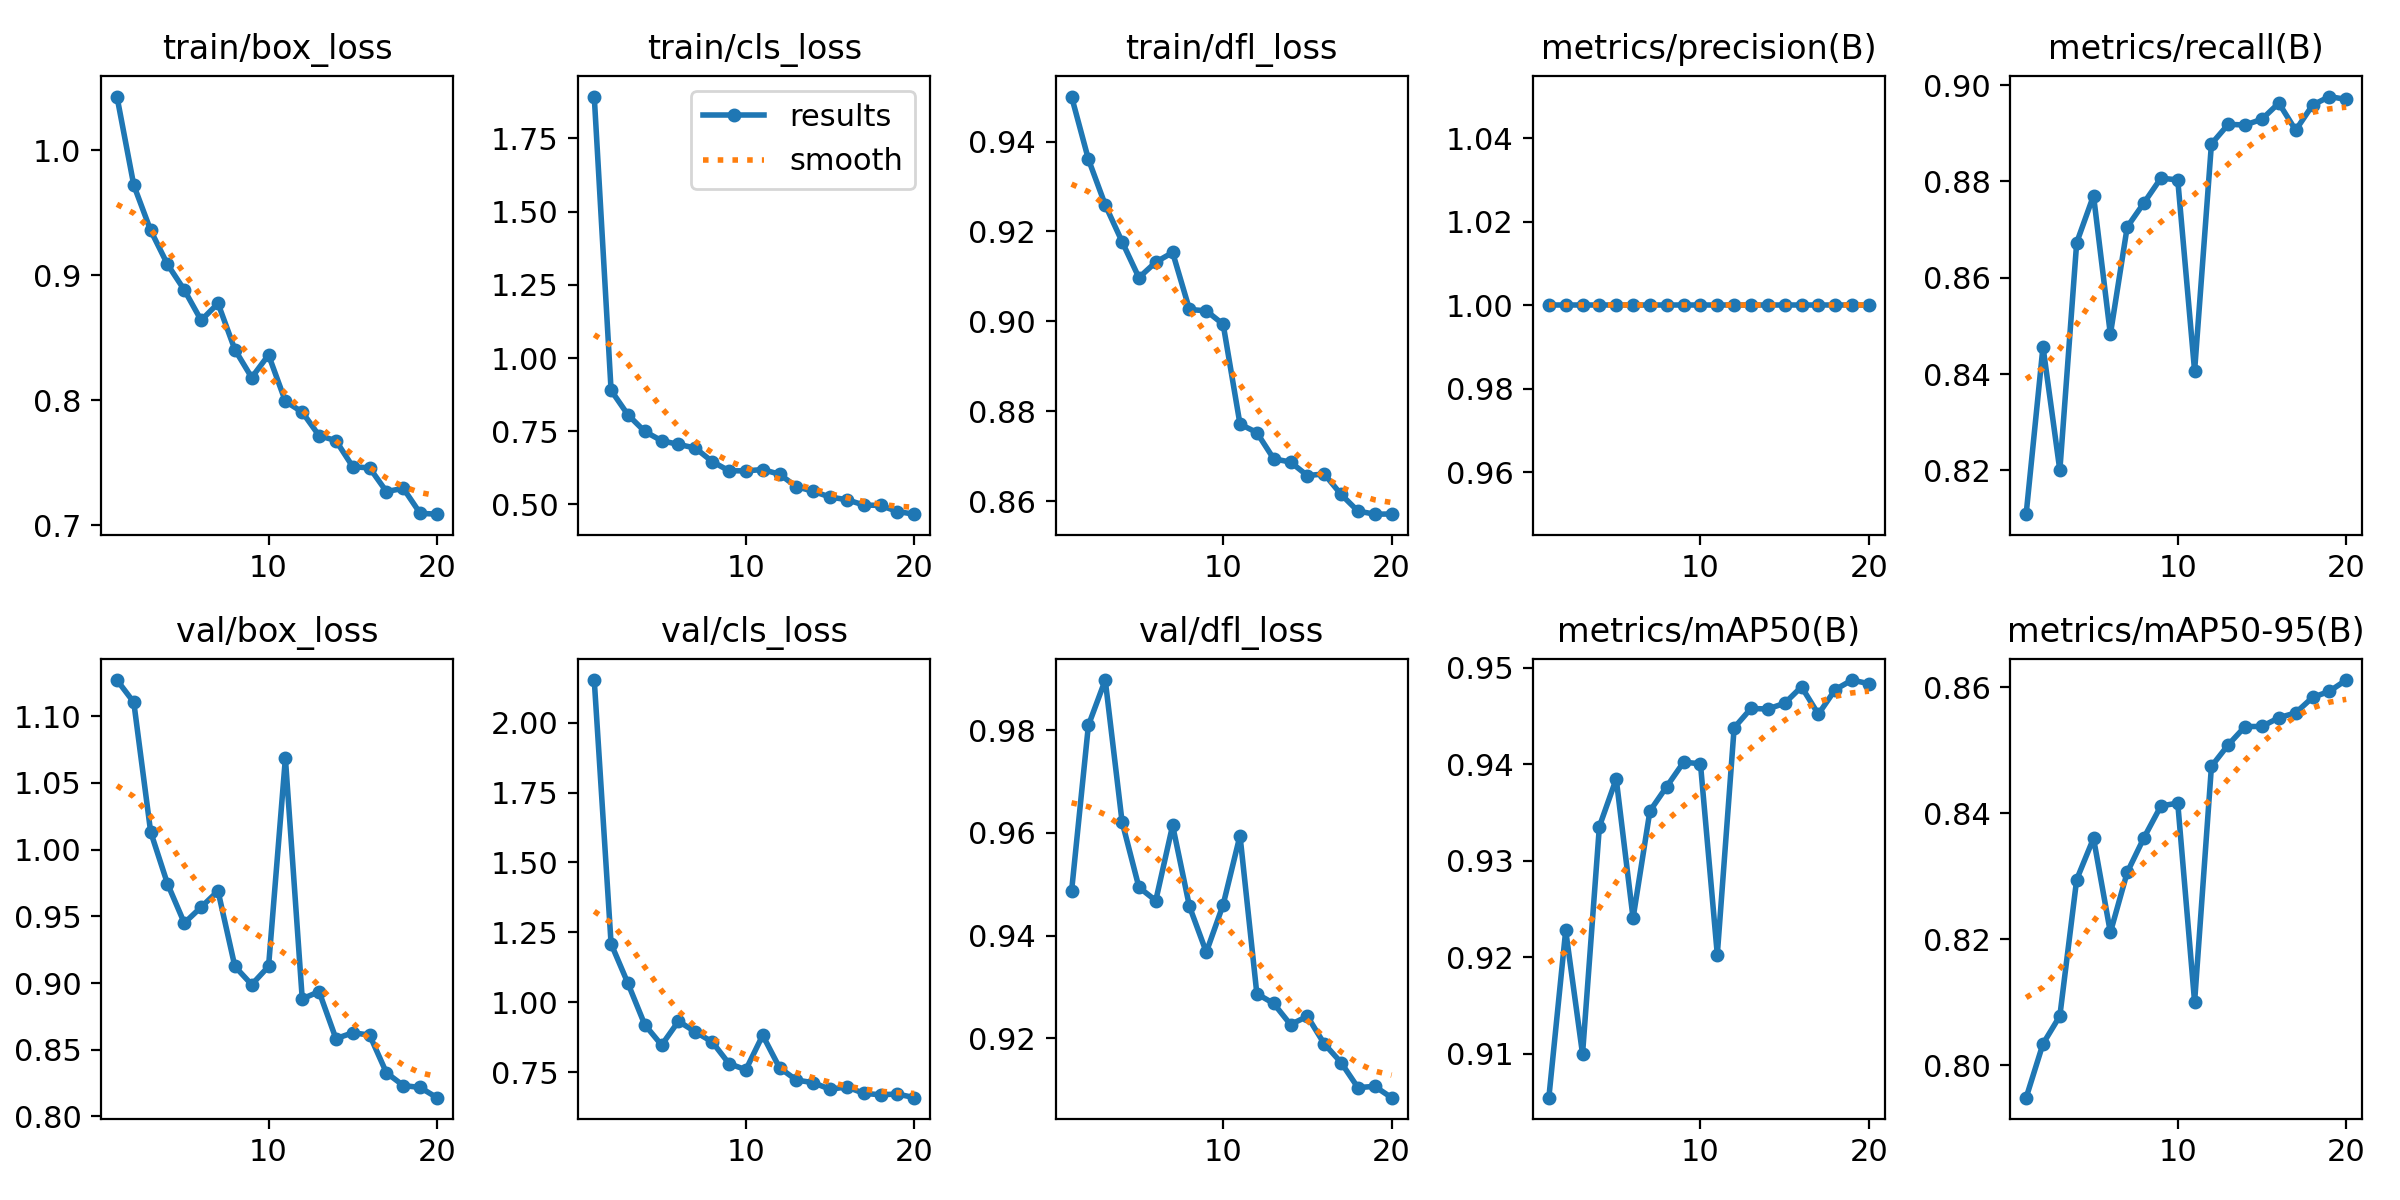

Source data for this figure (header and first rows):
epoch, time, train/box_loss, train/cls_loss, train/dfl_loss, metrics/precision(B), metrics/recall(B), metrics/mAP50(B), metrics/mAP50-95(B), val/box_loss, val/cls_loss, val/dfl_loss, lr/pg0, lr/pg1, lr/pg2
1, 470.2, 1.043, 1.893, 0.95, 1, 0.8109, 0.9054, 0.7948, 1.127, 2.153, 0.9486, 0.0005488, 0.0005488, 0.0005488
2, 936.5, 0.972, 0.8895, 0.9361, 1, 0.8457, 0.9228, 0.8034, 1.11, 1.209, 0.981, 0.00105, 0.00105, 0.00105
3, 1416, 0.9359, 0.806, 0.9259, 1, 0.82, 0.91, 0.8078, 1.013, 1.067, 0.9898, 0.001496, 0.001496, 0.001496
4, 1958, 0.9087, 0.7491, 0.9177, 1, 0.8673, 0.9335, 0.8295, 0.9744, 0.9195, 0.9622, 0.001419, 0.001419, 0.001419
5, 2477, 0.8883, 0.7176, 0.9097, 1, 0.877, 0.9385, 0.836, 0.9449, 0.8466, 0.9494, 0.001337, 0.001337, 0.001337
6, 3007, 0.864, 0.705, 0.9132, 1, 0.8482, 0.924, 0.8211, 0.9569, 0.932, 0.9468, 0.001254, 0.001254, 0.001254
7, 3509, 0.8776, 0.6925, 0.9153, 1, 0.8705, 0.9352, 0.8306, 0.969, 0.894, 0.9615, 0.001172, 0.001172, 0.001172
8, 4019, 0.8406, 0.6464, 0.9026, 1, 0.8756, 0.9377, 0.8361, 0.9124, 0.8581, 0.9457, 0.001089, 0.001089, 0.001089
9, 4515, 0.8182, 0.6149, 0.9023, 1, 0.8807, 0.9402, 0.8412, 0.8988, 0.7803, 0.9368, 0.001007, 0.001007, 0.001007
10, 5010, 0.8363, 0.6146, 0.8994, 1, 0.8803, 0.9401, 0.8416, 0.9124, 0.7583, 0.946, 0.0009244, 0.0009244, 0.0009244
11, 5448, 0.7993, 0.619, 0.8771, 1, 0.8406, 0.9203, 0.81, 1.069, 0.8818, 0.9595, 0.0008418, 0.0008418, 0.0008418
12, 5892, 0.7906, 0.603, 0.8753, 1, 0.8878, 0.9438, 0.8475, 0.8881, 0.7656, 0.9287, 0.0007593, 0.0007593, 0.0007593
13, 6340, 0.7718, 0.5607, 0.8694, 1, 0.8919, 0.9458, 0.8509, 0.8935, 0.7215, 0.9268, 0.0006768, 0.0006768, 0.0006768
14, 6786, 0.7678, 0.5448, 0.8687, 1, 0.8917, 0.9457, 0.8538, 0.8583, 0.7121, 0.9227, 0.0005943, 0.0005943, 0.0005943
15, 7205, 0.7469, 0.525, 0.8657, 1, 0.8929, 0.9463, 0.8538, 0.8627, 0.6886, 0.9243, 0.0005118, 0.0005118, 0.0005118
16, 7623, 0.746, 0.5161, 0.8661, 1, 0.8963, 0.948, 0.8552, 0.861, 0.6969, 0.9189, 0.0004293, 0.0004293, 0.0004293
17, 8044, 0.7271, 0.4979, 0.8615, 1, 0.8906, 0.9452, 0.8559, 0.8327, 0.674, 0.9153, 0.0003467, 0.0003467, 0.0003467
18, 8468, 0.7297, 0.4964, 0.8578, 1, 0.8958, 0.9477, 0.8584, 0.8232, 0.6688, 0.9104, 0.0002642, 0.0002642, 0.0002642
19, 8894, 0.7097, 0.4755, 0.8571, 1, 0.8976, 0.9487, 0.8594, 0.8217, 0.6716, 0.9106, 0.0001817, 0.0001817, 0.0001817
20, 9320, 0.709, 0.4667, 0.8571, 1, 0.897, 0.9484, 0.8611, 0.8141, 0.6585, 0.9084, 9.91865e-05, 9.91865e-05, 9.91865e-05
